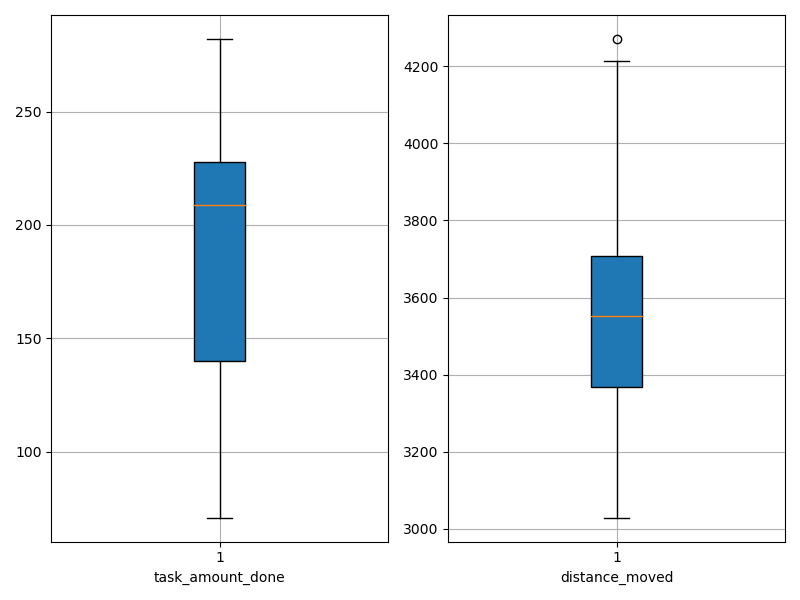

The file beside this chart, header and first rows:
agent_id, task_amount_done, distance_moved
0, 279.0, 3028
1, 141.0, 3145
2, 71.0, 3241
3, 282.0, 4214
4, 141.0, 3586
5, 278.0, 4271
6, 210.0, 3686
7, 140.0, 3364
8, 209.0, 3458
9, 209.0, 3642
10, 141.0, 3370
11, 210.0, 3562
12, 140.0, 3773
13, 209.0, 3507
14, 140.0, 3888
15, 140.0, 3457
16, 140.0, 3551
17, 280.0, 4205
18, 211.0, 3555
19, 279.0, 3230
